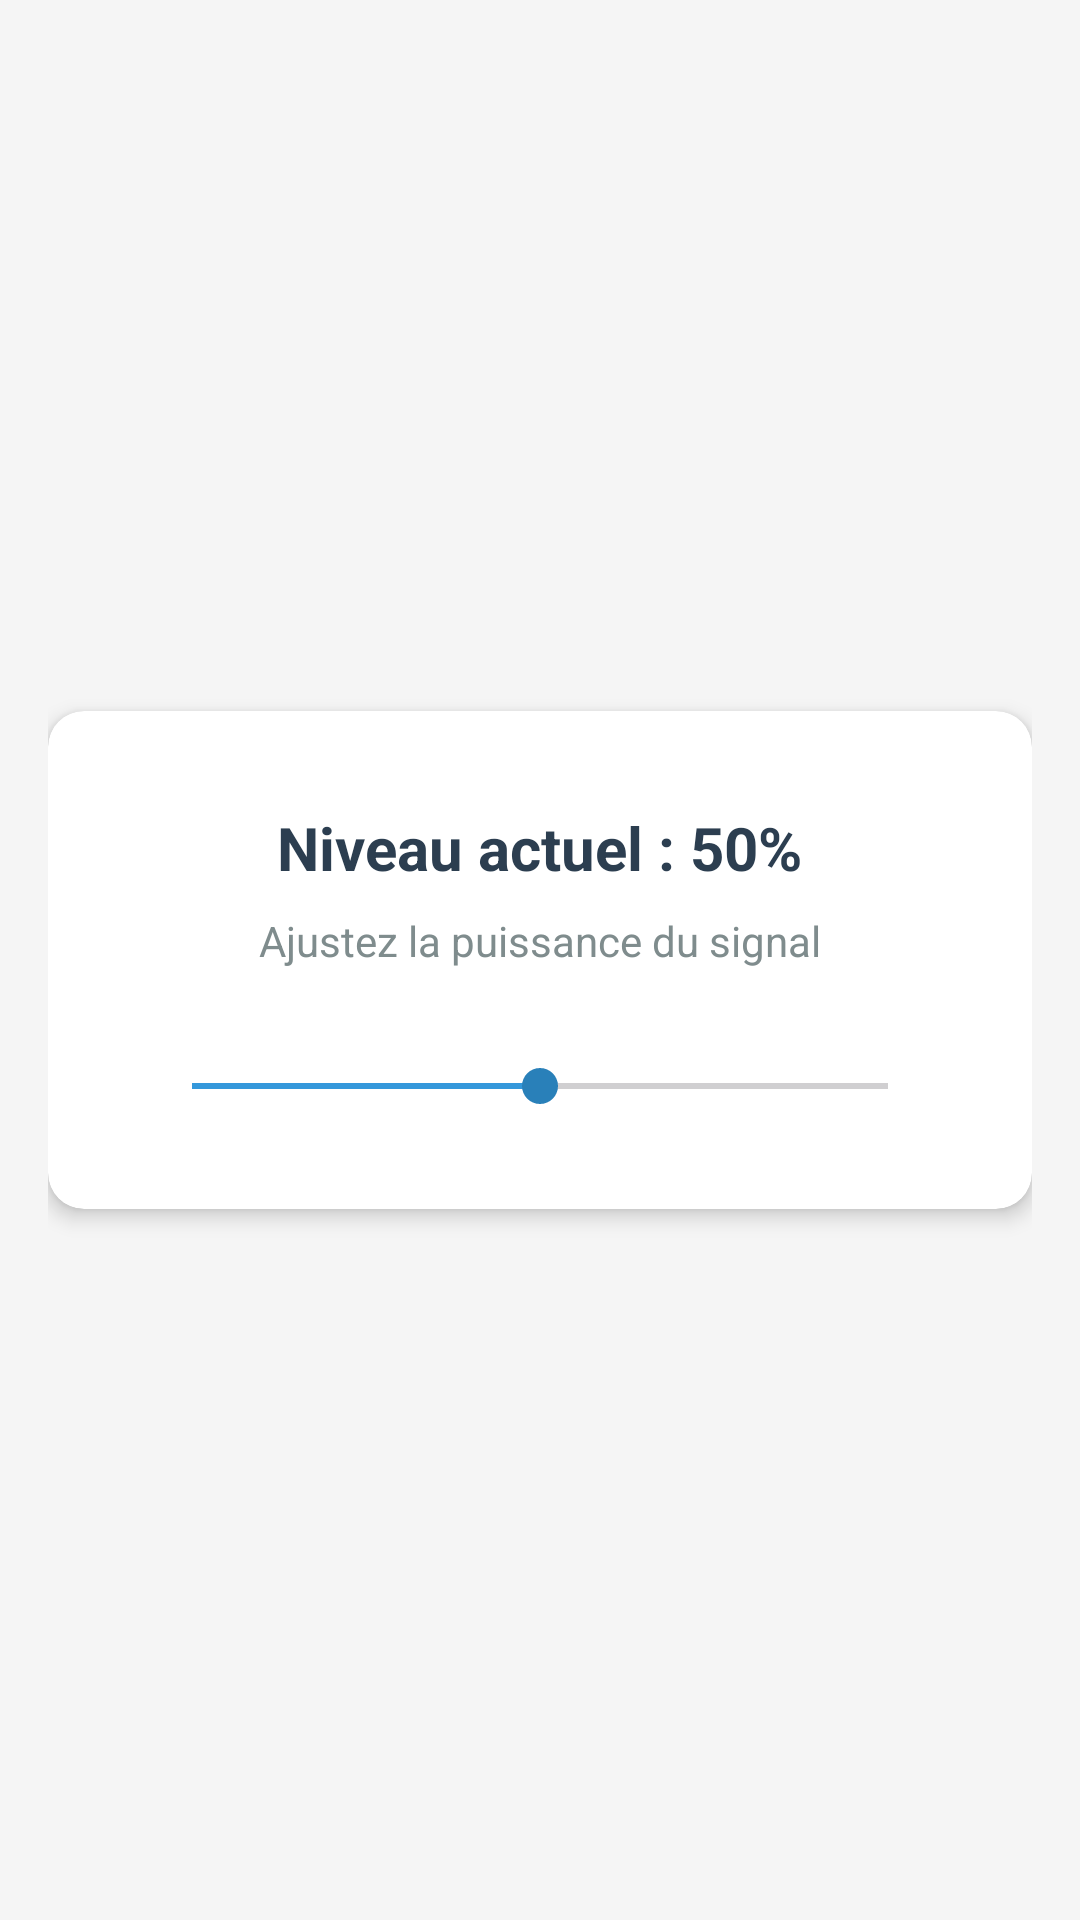

Produce the Android XML layout that renders to this screen, including the resource entries it uses.
<!-- AndroidManifest.xml: application theme Theme.MAITOfragment -->
<!-- res/layout/fragment_settings.xml -->
<?xml version="1.0" encoding="utf-8"?>
<androidx.constraintlayout.widget.ConstraintLayout
    xmlns:android="http://schemas.android.com/apk/res/android"
    xmlns:app="http://schemas.android.com/apk/res-auto"
    android:layout_width="match_parent"
    android:layout_height="match_parent"
    android:background="#F5F5F5"
    android:padding="16dp">

    <androidx.cardview.widget.CardView
        android:layout_width="match_parent"
        android:layout_height="wrap_content"
        app:cardCornerRadius="12dp"
        app:cardElevation="4dp"
        app:layout_constraintTop_toTopOf="parent"
        app:layout_constraintBottom_toBottomOf="parent">

        <LinearLayout
            android:layout_width="match_parent"
            android:layout_height="wrap_content"
            android:gravity="center"
            android:orientation="vertical"
            android:padding="32dp">

            <TextView
                android:id="@+id/text_status"
                android:layout_width="wrap_content"
                android:layout_height="wrap_content"
                android:text="Niveau actuel : 50%"
                android:textColor="#2C3E50"
                android:textSize="20sp"
                android:textStyle="bold" />

            <TextView
                android:layout_width="wrap_content"
                android:layout_height="wrap_content"
                android:layout_marginTop="8dp"
                android:text="Ajustez la puissance du signal"
                android:textColor="#7F8C8D"
                android:textSize="14sp" />

            <SeekBar
                android:id="@+id/slider_control"
                android:layout_width="match_parent"
                android:layout_height="wrap_content"
                android:layout_marginTop="30dp"
                android:max="100"
                android:progress="50"
                android:progressTint="#3498DB"
                android:thumbTint="#2980B9" />

        </LinearLayout>
    </androidx.cardview.widget.CardView>

</androidx.constraintlayout.widget.ConstraintLayout>
<!-- resources referenced by this layout -->
<resources>
  <style name="Theme.MAITOfragment" parent="Base.Theme.MAITOfragment" />
  <style name="Base.Theme.MAITOfragment" parent="Theme.Material3.DayNight.NoActionBar">
          
          
      </style>
</resources>
